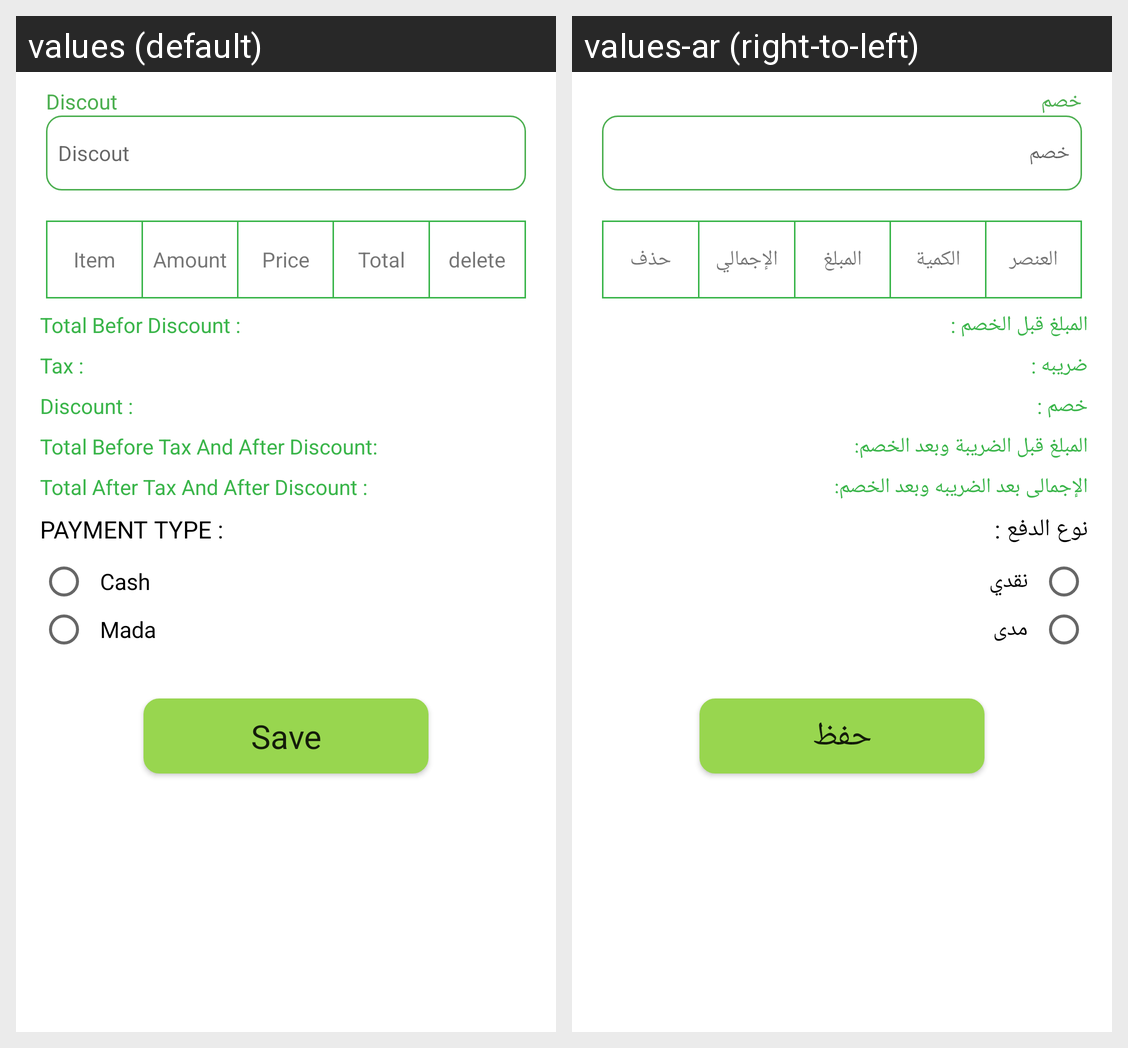

This grid shows one Android layout under two languages. Give, for every string resource on the screen, its name, the default text and each shown locale's text.
Android screen res/layout/fragment_cart.xml rendered under 2 locales, left to right: values (default), values-ar (right-to-left). Device: Nexus 5 (rendered at 1080×1920; each locale shown at half size, 540×960, under a caption strip naming it); theme AppTheme.
Strings drawn on this screen, with the default value and each locale's value (text and hints the layout hard-codes, and strings that could not be matched under every locale, appear in the picture but are not listed):

discout
  values: Discout
  values-ar: خصم

item
  values: Item
  values-ar: العنصر

amount
  values: Amount
  values-ar: الكمية

price
  values: Price
  values-ar: المبلغ

total
  values: Total
  values-ar: الإجمالي

delete
  values: delete
  values-ar: حذف

total_befor_tax
  values: Total Befor Discount :
  values-ar: المبلغ قبل الخصم :

tax2
  values: Tax :
  values-ar: ضريبه :

discount2
  values: Discount :
  values-ar: خصم :

total_after_tax
  values: Total Before Tax And After Discount:
  values-ar: المبلغ قبل الضريبة وبعد الخصم:

total_after_discount
  values: Total After Tax And After Discount :
  values-ar: الإجمالى بعد الضريبه وبعد الخصم:

payment_type2
  values: Payment Type :
  values-ar: نوع الدفع :

cash
  values: Cash
  values-ar: نقدي

mada
  values: Mada
  values-ar: مدى

save
  values: Save
  values-ar: حفظ
